Photos from the image-classification dataset "processed" in the GitHub repository Kavya1245/RecycleVision. Its 6 classes are: cardboard, glass, metal, paper, plastic, trash.

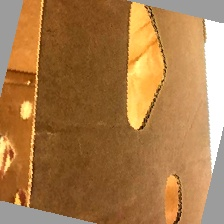
Label: cardboard

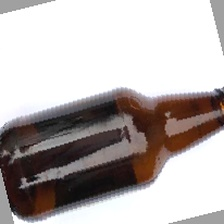
Label: glass

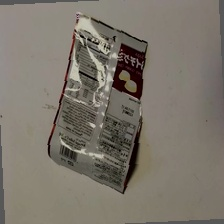
Label: plastic

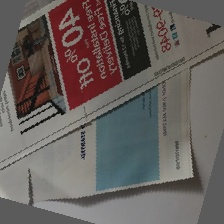
Label: paper

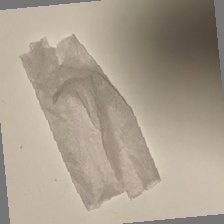
Label: trash

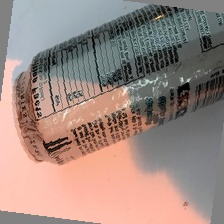
Label: metal
